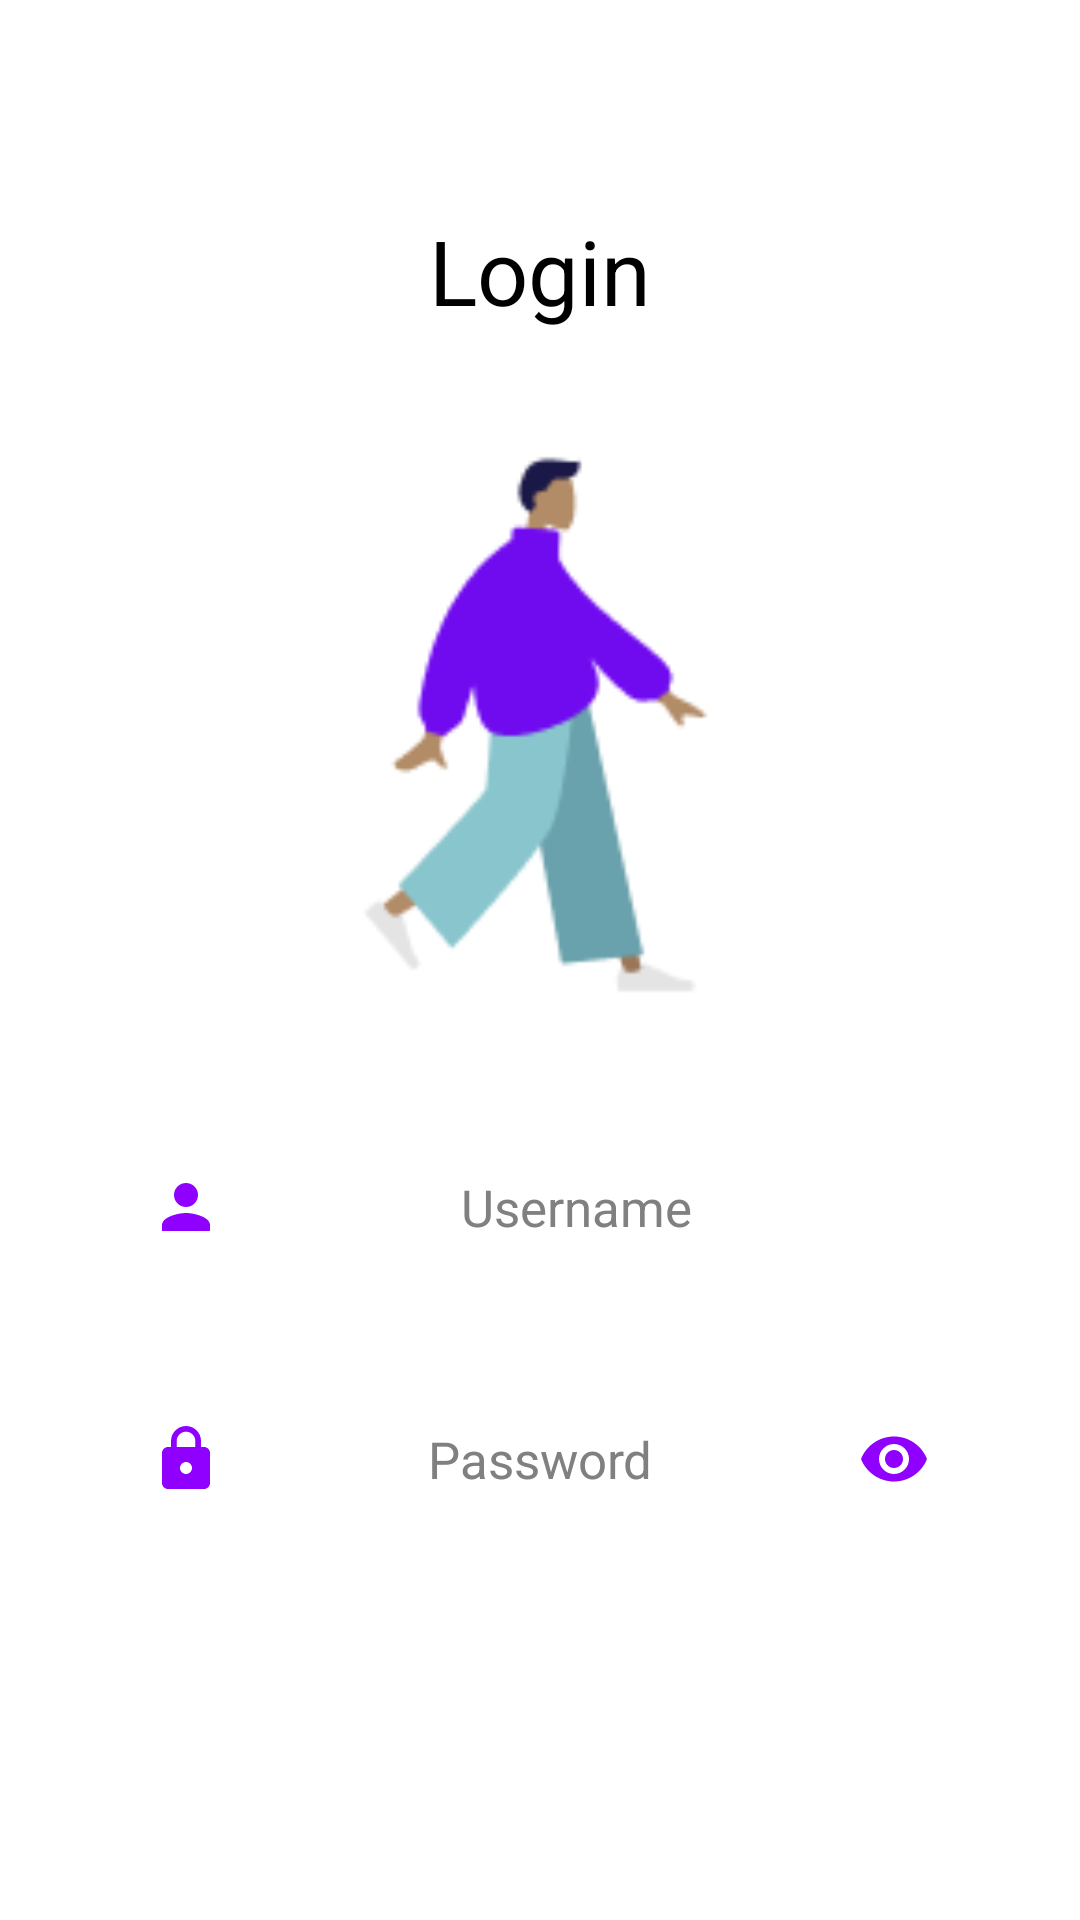

Layout XML and referenced resources for this Android screen:
<!-- AndroidManifest.xml: application theme Theme.Homework15 -->
<!-- res/layout/log_in_fragment.xml -->
<?xml version="1.0" encoding="utf-8"?>
<LinearLayout xmlns:android="http://schemas.android.com/apk/res/android"
    xmlns:tools="http://schemas.android.com/tools"
    android:layout_width="match_parent"
    android:layout_height="match_parent"
    tools:context=".pagefragments.loginpage.LogInFragment"
    android:orientation="vertical">
    <TextView
        android:layout_width="wrap_content"
        android:layout_height="wrap_content"
        android:textSize="30sp"
        android:textColor="@color/black"
        android:text="@string/login"
        android:layout_marginTop="70dp"
        android:layout_gravity="center_horizontal"
        />
    <androidx.constraintlayout.utils.widget.ImageFilterView
        android:layout_width="match_parent"
        android:layout_height="200dp"
        android:scaleType="fitCenter"
        android:src="@drawable/login"
        android:layout_marginTop="30dp"
        />
    <androidx.appcompat.widget.AppCompatEditText
        android:id="@+id/user_name"
        android:layout_width="match_parent"
        android:layout_height="wrap_content"
        android:padding="10dp"
        android:hint="@string/username"
        android:textColorHint="#808080"
        android:textSize="17sp"
        android:textAlignment="center"
        android:textColor="@color/black"
        android:drawableStart="@drawable/ic_baseline_person_24"
        android:background="@drawable/btn_background"
        android:backgroundTint="@color/light_violet"
        android:layout_marginTop="40dp"
        android:layout_marginStart="40dp"
        android:layout_marginEnd="40dp"
        />
    <androidx.appcompat.widget.AppCompatEditText
        android:id="@+id/password"
        android:layout_width="match_parent"
        android:layout_height="wrap_content"
        android:padding="10dp"
        android:hint="@string/password"
        android:textColorHint="#808080"
        android:textSize="17sp"
        android:textAlignment="center"
        android:textColor="@color/black"
        android:inputType="textPassword"
        android:drawableStart="@drawable/ic_baseline_lock_24"
        android:drawableEnd="@drawable/ic_baseline_remove_red_eye_24"
        android:background="@drawable/btn_background"
        android:backgroundTint="@color/light_violet"
        android:layout_marginTop="40dp"
        android:layout_marginStart="40dp"
        android:layout_marginEnd="40dp"
        />
    <androidx.appcompat.widget.AppCompatButton
        android:id="@+id/login"
        android:layout_width="match_parent"
        android:layout_height="wrap_content"
        android:padding="5dp"
        android:text="@string/login"
        android:textAllCaps="false"
        android:background="@drawable/btn_background"
        android:backgroundTint="@color/violet"
        android:textColor="@color/white"
        android:layout_marginTop="60dp"
        android:layout_marginStart="40dp"
        android:layout_marginEnd="40dp"
        />

</LinearLayout>
<!-- resources referenced by this layout -->
<resources>
  <color name="black">#FF000000</color>
  <color name="light_violet">#CF9FFF</color>
  <color name="violet">#8F00FF</color>
  <color name="white">#FFFFFFFF</color>
  <!-- drawable ic_baseline_lock_24 (drawable) -->
  <vector android:height="24dp" android:tint="#8F00FF"
      android:viewportHeight="24" android:viewportWidth="24"
      android:width="24dp" xmlns:android="http://schemas.android.com/apk/res/android">
      <path android:fillColor="@android:color/white" android:pathData="M18,8h-1L17,6c0,-2.76 -2.24,-5 -5,-5S7,3.24 7,6v2L6,8c-1.1,0 -2,0.9 -2,2v10c0,1.1 0.9,2 2,2h12c1.1,0 2,-0.9 2,-2L20,10c0,-1.1 -0.9,-2 -2,-2zM12,17c-1.1,0 -2,-0.9 -2,-2s0.9,-2 2,-2 2,0.9 2,2 -0.9,2 -2,2zM15.1,8L8.9,8L8.9,6c0,-1.71 1.39,-3.1 3.1,-3.1 1.71,0 3.1,1.39 3.1,3.1v2z"/>
  </vector>
  <!-- drawable ic_baseline_person_24 (drawable) -->
  <vector android:height="24dp" android:tint="#8F00FF"
      android:viewportHeight="24" android:viewportWidth="24"
      android:width="24dp" xmlns:android="http://schemas.android.com/apk/res/android">
      <path android:fillColor="@android:color/white" android:pathData="M12,12c2.21,0 4,-1.79 4,-4s-1.79,-4 -4,-4 -4,1.79 -4,4 1.79,4 4,4zM12,14c-2.67,0 -8,1.34 -8,4v2h16v-2c0,-2.66 -5.33,-4 -8,-4z"/>
  </vector>
  <!-- drawable ic_baseline_remove_red_eye_24 (drawable) -->
  <vector android:height="24dp" android:tint="#8F00FF"
      android:viewportHeight="24" android:viewportWidth="24"
      android:width="24dp" xmlns:android="http://schemas.android.com/apk/res/android">
      <path android:fillColor="@android:color/white" android:pathData="M12,4.5C7,4.5 2.73,7.61 1,12c1.73,4.39 6,7.5 11,7.5s9.27,-3.11 11,-7.5c-1.73,-4.39 -6,-7.5 -11,-7.5zM12,17c-2.76,0 -5,-2.24 -5,-5s2.24,-5 5,-5 5,2.24 5,5 -2.24,5 -5,5zM12,9c-1.66,0 -3,1.34 -3,3s1.34,3 3,3 3,-1.34 3,-3 -1.34,-3 -3,-3z"/>
  </vector>
  <!-- drawable login: png bitmap (drawable, 4668 bytes) -->
  <string name="login">Login</string>
  <string name="password">Password</string>
  <string name="username">Username</string>
  <style name="Theme.Homework15" parent="Theme.MaterialComponents.DayNight.NoActionBar">
          
          <item name="colorPrimary">@color/purple_500</item>
          <item name="colorPrimaryVariant">@color/purple_700</item>
          <item name="colorOnPrimary">@color/white</item>
          
          <item name="colorSecondary">@color/teal_200</item>
          <item name="colorSecondaryVariant">@color/teal_700</item>
          <item name="colorOnSecondary">@color/black</item>
          
          <item name="android:statusBarColor" tools:targetApi="l">?attr/colorPrimaryVariant</item>
          
      </style>
  <color name="purple_500">#FF6200EE</color>
  <color name="purple_700">#FF3700B3</color>
  <color name="teal_200">#FF03DAC5</color>
  <color name="teal_700">#FF018786</color>
</resources>
